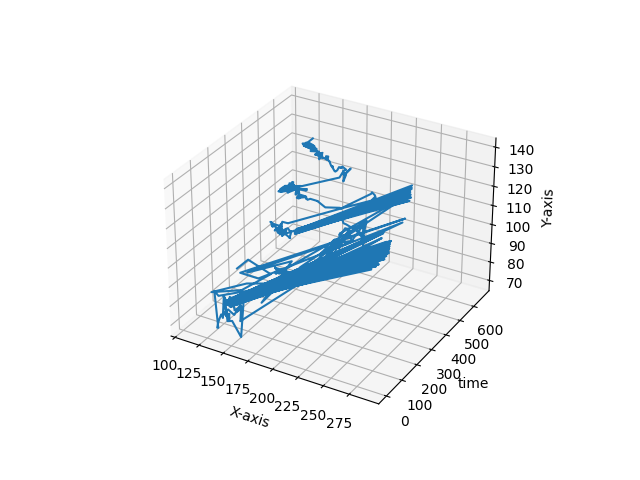

Source data for this figure (header and first rows):
161, 122
158, 106
169, 112
169, 112
191, 108
161, 95
161, 95
130, 89
166, 99
166, 99
218, 107
158, 78
158, 78
159, 86
154, 82
156, 83
156, 83
156, 83
156, 84
151, 82
151, 82
151, 82
146, 88
145, 83
145, 83
139, 87
139, 87
139, 87
137, 75
137, 75
136, 76
142, 80
142, 80
148, 78
148, 78
158, 88
154, 67
145, 74
140, 73
138, 81
137, 85
137, 85
138, 75
138, 75
138, 75
138, 77
140, 75
140, 75
140, 73
140, 76
140, 76
137, 75
131, 74
128, 70
126, 66
127, 66
124, 85
128, 83
279, 120
134, 81
134, 81
... 607 more rows
